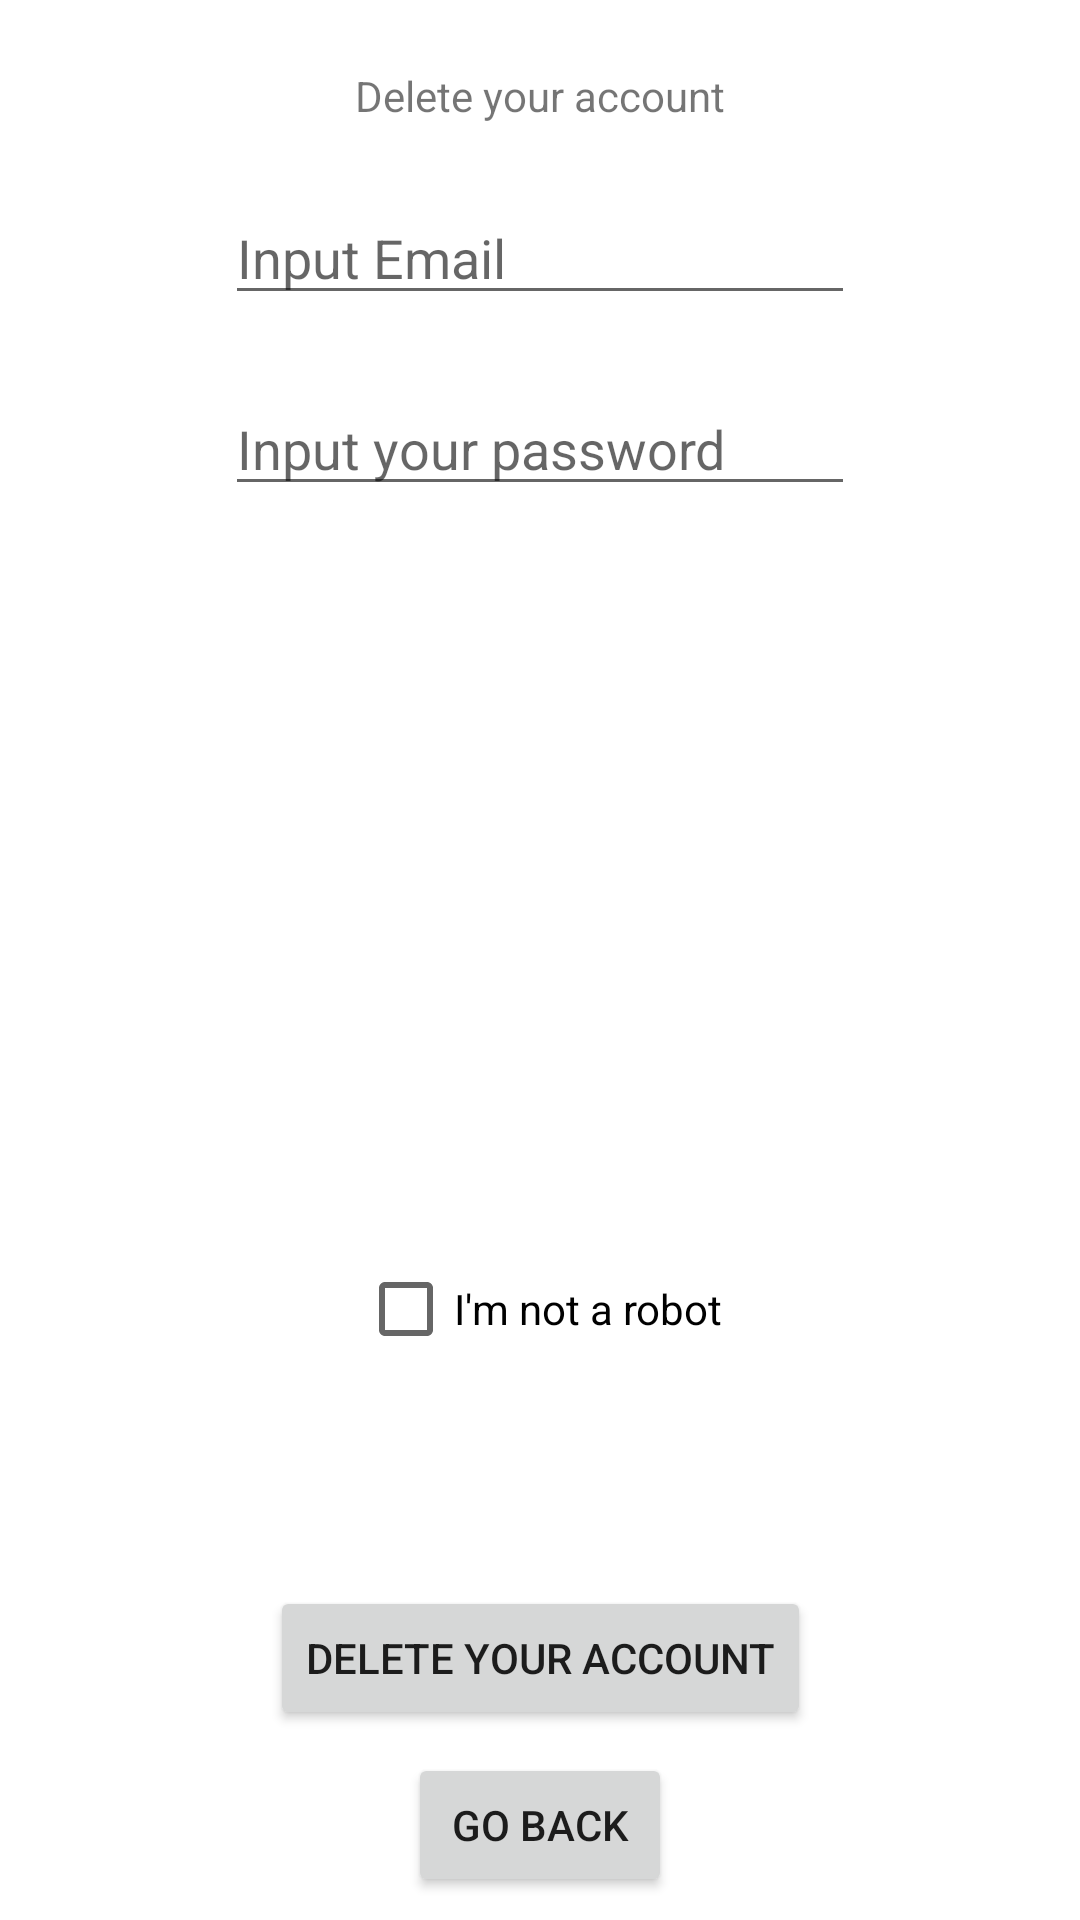

Reconstruct the res/layout file that produces this screen, plus the resources it refers to.
<!-- AndroidManifest.xml: application theme Theme.6001CEM_ArtApp -->
<!-- res/layout/activity_account__deletion.xml -->
<?xml version="1.0" encoding="utf-8"?>
<androidx.constraintlayout.widget.ConstraintLayout xmlns:android="http://schemas.android.com/apk/res/android"
    xmlns:app="http://schemas.android.com/apk/res-auto"
    xmlns:tools="http://schemas.android.com/tools"
    android:layout_width="match_parent"
    android:layout_height="match_parent"
    tools:context=".accountDeletion">

    <EditText
        android:id="@+id/emailAccDel"
        android:layout_width="wrap_content"
        android:layout_height="wrap_content"
        android:ems="10"
        android:hint="Input Email"
        android:inputType="textEmailAddress"
        app:layout_constraintBottom_toBottomOf="@+id/passAccDel"
        app:layout_constraintEnd_toEndOf="parent"
        app:layout_constraintStart_toStartOf="parent"
        app:layout_constraintTop_toTopOf="parent" />

    <EditText
        android:id="@+id/passAccDel"
        android:layout_width="wrap_content"
        android:layout_height="wrap_content"
        android:ems="10"
        android:hint="Input your password"
        android:inputType="textPassword"
        app:layout_constraintBottom_toTopOf="@+id/progressBarAccDel"
        app:layout_constraintEnd_toEndOf="parent"
        app:layout_constraintStart_toStartOf="parent"
        app:layout_constraintTop_toTopOf="parent" />

    <TextView
        android:id="@+id/textViewAccDel"
        android:layout_width="wrap_content"
        android:layout_height="wrap_content"
        android:text="Delete your account"
        app:layout_constraintBottom_toTopOf="@+id/emailAccDel"
        app:layout_constraintEnd_toEndOf="parent"
        app:layout_constraintStart_toStartOf="parent"
        app:layout_constraintTop_toTopOf="parent" />

    <ProgressBar
        android:id="@+id/progressBarAccDel"
        style="?android:attr/progressBarStyle"
        android:layout_width="wrap_content"
        android:layout_height="wrap_content"
        android:visibility="invisible"
        app:layout_constraintBottom_toBottomOf="parent"
        app:layout_constraintEnd_toEndOf="parent"
        app:layout_constraintHorizontal_bias="0.5"
        app:layout_constraintStart_toStartOf="parent"
        app:layout_constraintTop_toTopOf="parent"
        app:layout_constraintVertical_bias="0.5" />

    <Button
        android:id="@+id/deleteAccountBT"
        android:layout_width="wrap_content"
        android:layout_height="wrap_content"
        android:layout_marginTop="121dp"
        android:text="Delete your account"
        app:layout_constraintBottom_toBottomOf="parent"
        app:layout_constraintEnd_toEndOf="parent"
        app:layout_constraintStart_toStartOf="parent"
        app:layout_constraintTop_toBottomOf="@+id/progressBarAccDel" />

    <Button
        android:id="@+id/goBackAccDelBT"
        android:layout_width="wrap_content"
        android:layout_height="wrap_content"
        android:text="Go back"
        app:layout_constraintBottom_toBottomOf="parent"
        app:layout_constraintEnd_toEndOf="parent"
        app:layout_constraintStart_toStartOf="parent"
        app:layout_constraintTop_toBottomOf="@+id/deleteAccountBT" />

    <CheckBox
        android:id="@+id/checkBoxAccDel"
        android:layout_width="wrap_content"
        android:layout_height="wrap_content"
        android:text="I'm not a robot"
        android:onClick="checkForDeletion"
        app:layout_constraintBottom_toTopOf="@+id/deleteAccountBT"
        app:layout_constraintEnd_toEndOf="parent"
        app:layout_constraintStart_toStartOf="parent"
        app:layout_constraintTop_toBottomOf="@+id/progressBarAccDel" />
</androidx.constraintlayout.widget.ConstraintLayout>
<!-- resources referenced by this layout -->
<resources>
  <style name="Theme.6001CEM_ArtApp" parent="Theme.MaterialComponents.DayNight.DarkActionBar">
          
          <item name="colorPrimary">@color/purple_500</item>
          <item name="colorPrimaryVariant">@color/purple_700</item>
          <item name="colorOnPrimary">@color/white</item>
          
          <item name="colorSecondary">@color/teal_200</item>
          <item name="colorSecondaryVariant">@color/teal_700</item>
          <item name="colorOnSecondary">@color/black</item>
          
          <item name="android:statusBarColor" tools:targetApi="l">?attr/colorPrimaryVariant</item>
          
      </style>
  <!-- not gathered from this repository: default colours our renderer supplied (Android Studio template values) -->
  <color name="purple_500">#FF6200EE</color>
  <color name="purple_700">#FF3700B3</color>
  <color name="teal_200">#FF03DAC5</color>
  <color name="teal_700">#FF018786</color>
  <color name="black">#FF000000</color>
  <color name="white">#FFFFFFFF</color>
</resources>
